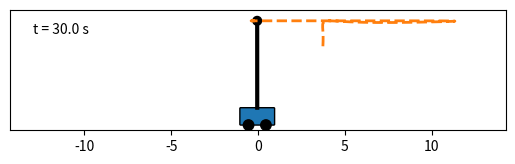

Write Python code to recreate this figure.
import numpy as np
from numpy.linalg import inv
from numpy import linalg as LA
from scipy.integrate import odeint 
import matplotlib.pyplot as plt 
import matplotlib.patches as mpatches
import matplotlib.animation as animation




def Riccati(R, A, B, Q, PkOld):
    Kk = -inv(R + B.T@PkOld@B)@B.T@PkOld@A
    Pk = Q + A.T@PkOld@(A + B@Kk)

    while LA.norm(Pk - PkOld) > 1e-4:
        PkOld = Pk
        Kk = -inv(R + B.T@PkOld@B)@B.T@PkOld@A
        Pk = Q + A.T@PkOld@(A + B@Kk)

    return Pk, Kk

def cartpole(s, t, u):
    mP = 2
    mC = 10
    l = 1
    g = 9.81
    dT = 0.1

    x = s[0]
    theta = s[1]
    xDot = s[2]
    thetaDot = s[3]

    ds = np.zeros(4)
    ds[0] = xDot
    ds[1] = thetaDot
    ds[2] = (mP*np.sin(theta)*(l*(thetaDot**2) + g*np.cos(theta)) + u)/(mC + mP*(np.sin(theta)**2))
    ds[3] = -((mC + mP)*g*np.sin(theta) + mP*l*(thetaDot**2)*np.sin(theta)*np.cos(theta) + u*np.cos(theta))/((mC + mP*(np.sin(theta)**2))*l)

    return ds

def simulate(kInf, sInit, noisemod):
    t = np.linspace(0, 30, 300)
    s = np.zeros((300, 4))
    u = np.zeros(300)
    sOpt = np.array([0, np.pi, 0, 0])
    s[0] = sInit
    #u[0] = kInf@s[0]
    u[0] = kInf@np.zeros(4)
    if noisemod == True:
        mu = [0, 0, 0, 0]
        sigma = np.diag([0, 0, 1e-4, 1e-4])
        for k in range(len(t)-1):
            w = np.random.multivariate_normal(mu, sigma, 1)
            w = w.flatten()
            u[k] = u[k] = kInf@(s[k]+w - sOpt)
            s[k+1] = odeint(cartpole, s[k]+w, t[k:k+2], args=(u[k],))[1]
            #u[k+1] = kInf@(s[k+1] - s[k])
    
    else:
        for k in range(len(t)-1):
            u[k] = kInf@(s[k] - sOpt)
            s[k+1] = odeint(cartpole, s[k], t[k:k+2], args=(u[k],))[1]
            #u[k+1] = kInf@(s[k+1] - s[k])
    

    

    return s,t


def animate_cartpole(t, x, θ):
    """Animate the cart-pole system from given position data.

    The arguments `t`, `x`, and `θ` are assumed to be 1-D Numpy arrays
    describing the degrees of freedom (i.e., `x` and `θ`) of the cart-pole over
    time (i.e., `t`).

    Example usage:
        import matplotlib.pyplot as plt
        from animations import animate_cartpole
        fig, ani = animate_cartpole(t, x, θ)
        ani.save('cartpole_balance.mp4', writer='ffmpeg')
        plt.show()
    """
    # Geometry
    cart_width = 2.
    cart_height = 1.
    wheel_radius = 0.3
    wheel_sep = 1.
    pole_length = 5.
    mass_radius = 0.25

    # Figure and axis
    fig, ax = plt.subplots(dpi=100)
    x_lim = 1.1*np.max(np.abs(x))
    y_lim = 1.1*(wheel_radius + cart_height + pole_length)
    ax.set_xlim([-1.1*x_lim, 1.1*x_lim])
    ax.set_ylim([0., y_lim])
    ax.set_yticks([])
    ax.set_aspect(1.)

    # Artists
    cart = mpatches.FancyBboxPatch((0., 0.), cart_width, cart_height,
                                   facecolor='tab:blue', edgecolor='k',
                                   boxstyle='Round,pad=0.,rounding_size=0.05')
    wheel_left = mpatches.Circle((0., 0.), wheel_radius, color='k')
    wheel_right = mpatches.Circle((0., 0.), wheel_radius, color='k')
    mass = mpatches.Circle((0., 0.), mass_radius, color='k')
    pole = ax.plot([], [], '-', linewidth=3, color='k')[0]
    trace = ax.plot([], [], '--', linewidth=2, color='tab:orange')[0]
    timestamp = ax.text(-x_lim, 0.8*y_lim, '')

    ax.add_patch(cart)
    ax.add_patch(wheel_left)
    ax.add_patch(wheel_right)
    ax.add_patch(mass)

    def animate(k, t, x, θ):
        # Geometry
        cart_corner = np.array([x[k] - cart_width/2, wheel_radius])
        wheel_left_center = np.array([x[k] - wheel_sep/2, wheel_radius])
        wheel_right_center = np.array([x[k] + wheel_sep/2, wheel_radius])
        pole_start = np.array([x[k], wheel_radius + cart_height])
        pole_end = pole_start + pole_length*np.array([np.sin(θ[k]),
                                                      -np.cos(θ[k])])

        # Cart
        cart.set_x(cart_corner[0])
        cart.set_y(cart_corner[1])

        # Wheels
        wheel_left.set_center(wheel_left_center)
        wheel_right.set_center(wheel_right_center)

        # Pendulum
        pole.set_data([pole_start[0], pole_end[0]],
                      [pole_start[1], pole_end[1]])
        mass.set_center(pole_end)
        mass_x = x[:k+1] + pole_length*np.sin(θ[:k+1])
        mass_y = wheel_radius + cart_height - pole_length*np.cos(θ[:k+1])
        trace.set_data(mass_x, mass_y)

        # Time-stamp
        timestamp.set_text('t = {:.1f} s'.format(t[k]))

        artists = (cart, wheel_left, wheel_right, pole, mass, trace, timestamp)
        return artists

    dt = t[1] - t[0]
    ani = animation.FuncAnimation(fig, animate, t.size, fargs=(t, x, θ),
                                  interval=dt*1000, blit=True)
    return fig, ani



def main():
    mP = 2 #in kg
    mC = 10 # in Kg
    l = 1 #in m
    g = 9.81 #in m/s^2
    dT = 0.1 #in seconds 
    Q = np.identity(4)
    R = np.identity(1)
    initP = np.zeros((4,4))
    A = np.array([[1, 0, dT, 0], [0, 1, 0 ,dT], [0, (dT*mP*g)/mC, 1, 0], [0, (dT*(mC + mP)*g)/(mC*l), 0, 1]])
    B = np.array([[0], [0], [dT/mC], [dT/(mC*l)]])

    Pk, Kk = Riccati(R, A, B, Q, initP)

    sInit = np.array([0.2, 3*(np.pi)/4, 0, 0])
    
    stateInt, timesteps = simulate(Kk, sInit, noisemod=False)
    noisyStateInt, timesteps = simulate(Kk, sInit, noisemod=True)

    fig, ani = animate_cartpole(timesteps, stateInt[:,0], stateInt[:,1])
    ani.save('cartpole_balance.gif', writer='ffmpeg')
    plt.show()

    # fig1,ax1 = plt.subplots()
    # ax1.plot(timesteps, stateInt[:,0],label='x')
    # ax1.plot(timesteps, stateInt[:,1], label='theta')
    # ax1.plot(timesteps, stateInt[:,2], label='xDot')
    # ax1.plot(timesteps, stateInt[:,3], label='thetaDot')
    # ax1.set_xlabel('Timesteps (in seconds)')
    # ax1.set_ylabel('State Variable Magnitude')
    # ax1.legend()
    # ax1.set_title('LQR Controller with Noise-Free Dynamics')
    # #ax1.plot(timesteps, stateInt[:,0])


    # fig2,ax2 = plt.subplots()
    # ax2.plot(timesteps, noisyStateInt[:,0],label='x')
    # ax2.plot(timesteps, noisyStateInt[:,1], label='theta')
    # ax2.plot(timesteps, noisyStateInt[:,2], label='xDot')
    # ax2.plot(timesteps, noisyStateInt[:,3], label='thetaDot')
    # ax2.set_xlabel('Timesteps (in seconds)')
    # ax2.set_ylabel('State Variable Magnitude')
    # ax2.legend()
    # ax2.set_title('LQR Controller with Noisy Dynamics')


    # plt.show()
    




    ray = 2 + 1



if __name__ == "__main__":
    main()    


